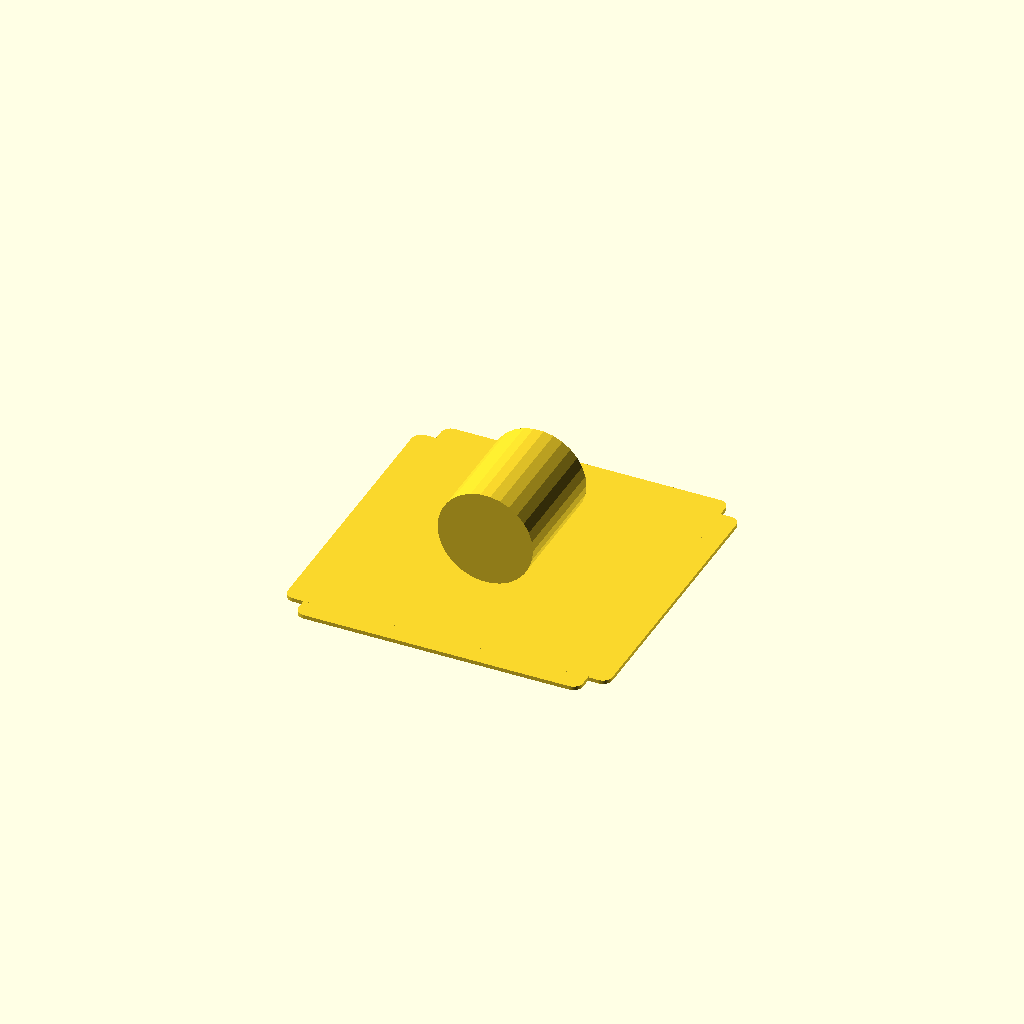
Cell 1 — every parameter at its default value.
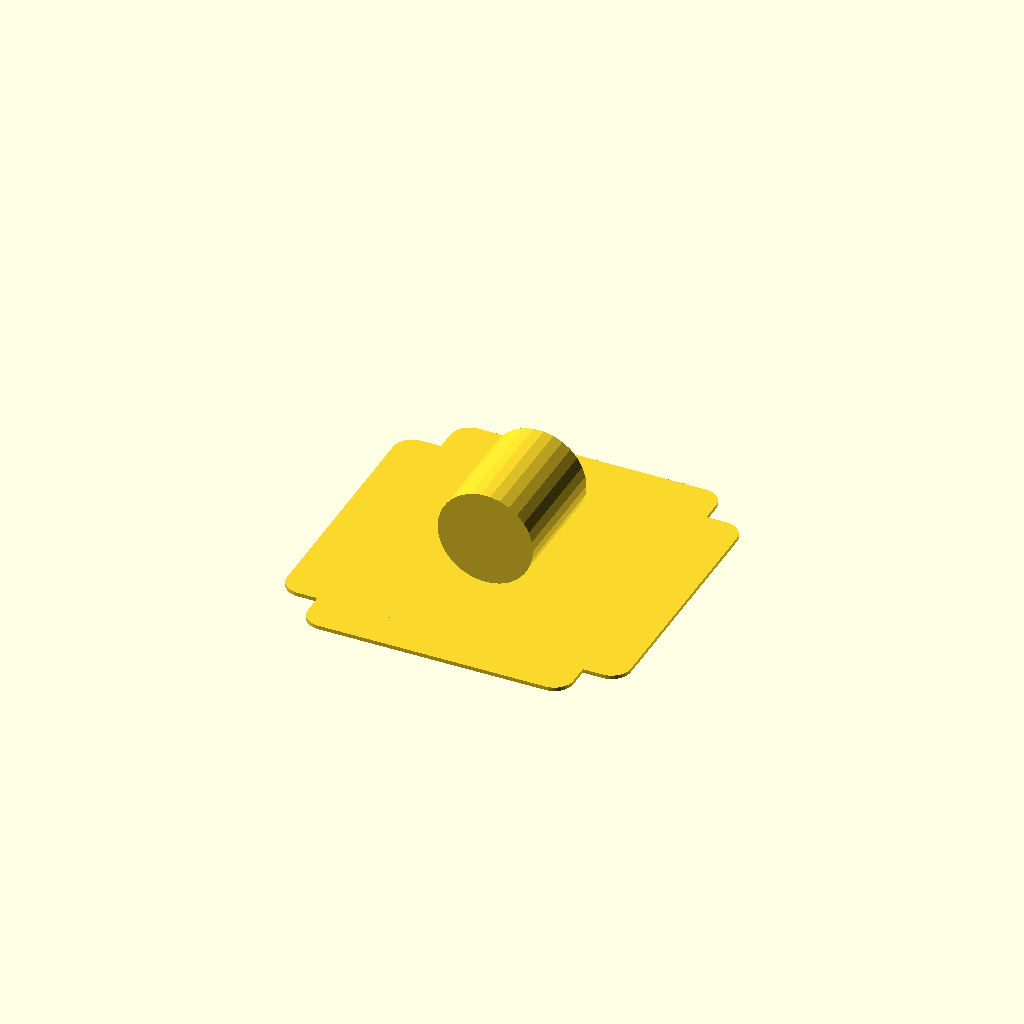
Cell 2 — makerbeam set to 20, the other parameters unchanged.
All cells are drawn from one camera (rotation 55°, 0°, 25°, orthographic, colour scheme Cornfield), so only the parameter changes between them.
OpenSCAD source file parts/arenas/arena_vertical.scad:
use <arena_empty.scad>;
use <../core/core.scad>;

$fn = 30;

/* [General:] */
// combo box for number
wall_thick = 3;
primary_bolt = 3;
secondary_bolt = 2;
makerbeam = 10;
magnet_size = [6.2,3]; // diameter, height
wellplate_dims = [127.63,85.47,2]; 
target_diam = 7;

// Dimensions
dims = [160,160,15]; //normal length
magnet_dims = [dims[0]-25,dims[1],magnet_size[1]*2+wall_thick];
light_chamber_dims = [dims[0],dims[1],50];
arena_dims = [dims[0],dims[1],2];

// [diameter, height, gap width]
chamber_dims = [40,60]; // [
beam_height = 300;

// Camera specs
cam_dims = [40, 40]; // USB: [40,40] - RPi: [30, 25]
lens_diam = 25; // lens hole diameter
standoff_dims = [34,34,10]; // USB: [34,34,10] - RPi: [21,13.5,6];

arena_metabolic_chamber_vertical(
    arena_dims, 
    magnet_dims, 
    chamber_dims,
    magnet_size, 
    makerbeam
);

module arena_metabolic_chamber_vertical(
    dims, 
    magnet_dims, 
    chamber_dims,
    magnet_size, 
    makerbeam,
) {
    chamber_d = chamber_dims[0]+2;
    chamber_h = chamber_dims[1];
    wall_thickness = 4;
    rubber_r = 1;
    
    union(){
        // Arena base
        arena_empty(
            dims = dims, 
            magnet_dims = magnet_dims,
            magnet_size = magnet_size, 
            makerbeam = makerbeam
        );
        
        // Translate other stuff on top
        translate([0,0,(chamber_dims[1]+dims[2])/2]){
            // Other stuff
            difference(){
                rotate([90,0,0])
                cylinder(d=chamber_d+2*wall_thickness, h=chamber_h, center=true);
            }
        }
    }
        
}
Parameter table extracted from the source (name, type, default, range or options):
wall_thick: number, default 3
primary_bolt: number, default 3
secondary_bolt: number, default 2
makerbeam: number, default 10
magnet_size: vector, default [6.2, 3]
wellplate_dims: vector, default [127.63, 85.47, 2]
target_diam: number, default 7
dims: vector, default [160, 160, 15]
chamber_dims: vector, default [40, 60]
beam_height: number, default 300
cam_dims: vector, default [40, 40]
lens_diam: number, default 25
standoff_dims: vector, default [34, 34, 10]
